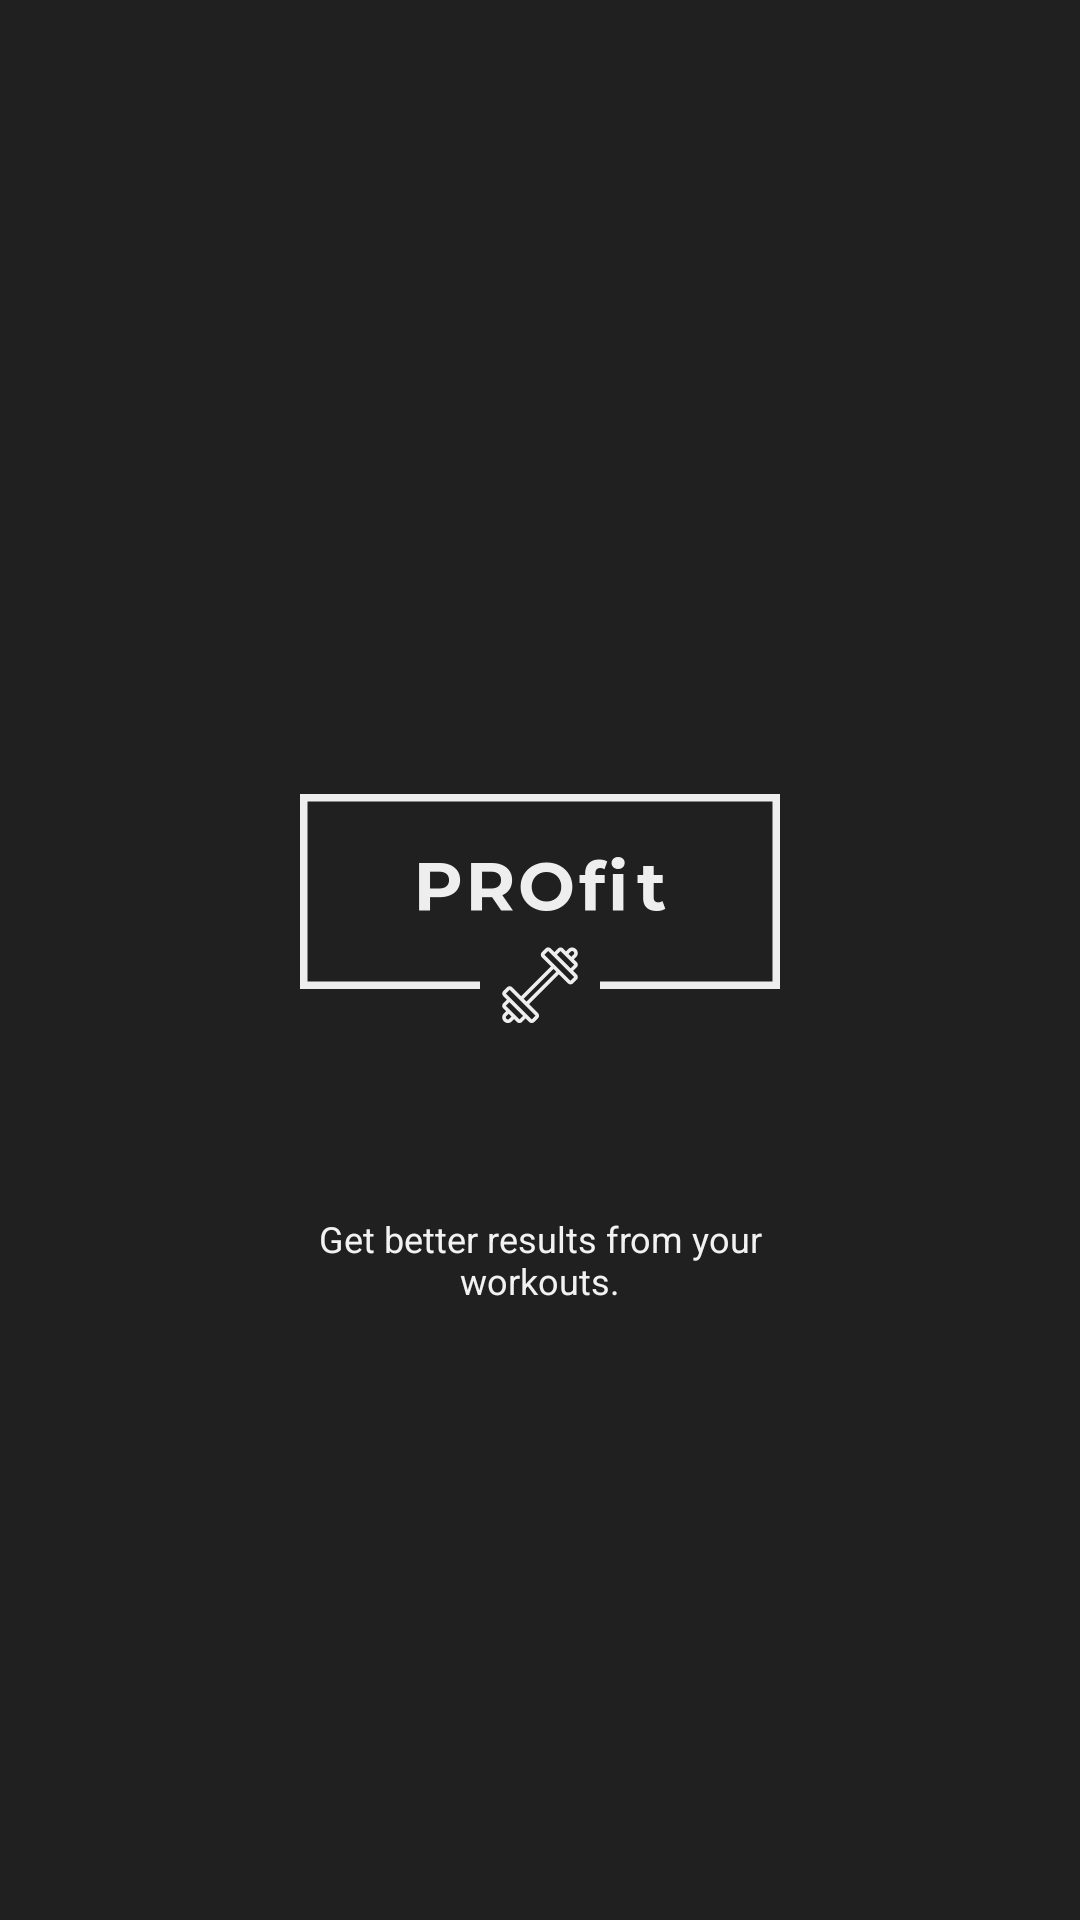

Write the Android layout XML for this screen, with the resource values it uses.
<!-- AndroidManifest.xml: application theme AppTheme -->
<!-- res/layout/activity_splashscreen.xml -->
<?xml version="1.0" encoding="utf-8"?>
<RelativeLayout xmlns:android="http://schemas.android.com/apk/res/android"
    xmlns:app="http://schemas.android.com/apk/res-auto"
    xmlns:tools="http://schemas.android.com/tools"
    android:layout_width="match_parent"
    android:layout_height="match_parent"
    android:background="@color/colorBackground"
    tools:context=".SplashScreenActivity">

    <LinearLayout
        android:orientation="vertical"
        android:layout_centerInParent="true"
        android:layout_width="wrap_content"
        android:layout_height="wrap_content">

        <ImageView
            android:layout_width="200dp"
            android:layout_height="200dp"
            android:contentDescription="Logo"
            android:src="@drawable/logo_transparent" />

        <TextView
            android:id="@+id/txtSlogan"
            android:layout_width="200dp"
            android:layout_height="wrap_content"
            android:gravity="center"
            android:text="@string/slogan"
            android:textColor="@color/colorPrimary"
            android:textSize="12sp"
            app:fontFamily="@font/open_sans_semibold" />

    </LinearLayout>

</RelativeLayout>
<!-- resources referenced by this layout -->
<resources>
  <color name="colorBackground">#202020</color>
  <color name="colorPrimary">#F2F2F2</color>
  <!-- drawable logo_transparent: png bitmap (drawable, 4739 bytes) -->
  <string name="slogan">Get better results from your workouts.</string>
  <style name="AppTheme" parent="Theme.AppCompat.Light.NoActionBar">
          
          <item name="colorPrimary">@color/colorPrimary</item>
          <item name="colorPrimaryDark">@color/colorPrimaryDark</item>
          <item name="colorAccent">@color/colorAccent</item>
      </style>
  <color name="colorPrimaryDark">#00574B</color>
  <color name="colorAccent">#D81B60</color>
</resources>
